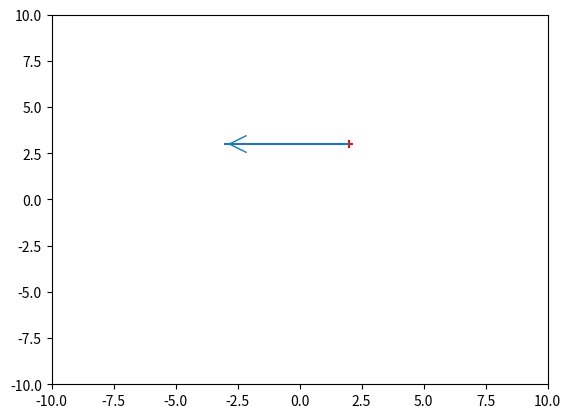

This figure's Python source:
import numpy as np
import matplotlib.pyplot as plt
import math

# https://stackoverflow.com/questions/37899364/autoscaling-not-working-on-drawing-arrow
def arrow_(ax, plt, x, y, dx, dy, **kwargs):
    ax.arrow(x, y, dx, dy, **kwargs)
    plt.plot([x, x + dx], [y, y + dy], alpha=0)


def add_arrow(line, position=None, direction='right', size=15, color=None):
    """
    add an arrow to a line.

    line:       Line2D object
    position:   x-position of the arrow. If None, mean of xdata is taken
    direction:  'left' or 'right'
    size:       size of the arrow in fontsize points
    color:      if None, line color is taken.
    """
    if color is None:
        color = line.get_color()

    xdata = line.get_xdata()
    ydata = line.get_ydata()

    if position is None:
        position = xdata.mean()
    # find closest index
    start_ind = np.argmin(np.absolute(xdata - position))
    if direction == 'right':
        end_ind = start_ind + 1
    else:
        end_ind = start_ind - 1

    line.axes.annotate('',
        xytext=(xdata[start_ind], ydata[start_ind]),
        xy=(xdata[end_ind], ydata[end_ind]),
        arrowprops=dict(arrowstyle="->", color=color),
        size=size
    )



def main():
    wind = ('090', '5')
    origin = (2, 3) # origin point

    origin_x = origin[0]
    origin_y = origin[1]

    wind_dir = int(wind[0])
    wind_spd = int(wind[1])

    cartesianAngleRadians = (450-wind_dir)*math.pi/180.0
    terminus_x = origin_x + 5 * math.cos(cartesianAngleRadians) * -1
    terminus_y = origin_y + 5 * math.sin(cartesianAngleRadians) * -1


    ax = plt.axes()
    line = plt.plot([origin_x, terminus_x],[origin_y,terminus_y])[0]
    add_arrow(line, size=30)
    plt.scatter(origin_x, origin_y, marker="+", color="r")
    """
    arrow_(ax, plt, origin[0], origin[1], terminus_x, terminus_y, width=0.05, head_width=0.2,
            head_length=0.1, fc='k', ec='k')
    """
    #ax.arrow(origin[0], origin[1], 0.5, 0.5, head_width=0.05, head_length=0.1, fc='k', ec='k')
    ax.axis([-10, 10, -10, 10])
    plt.show()



if __name__ == "__main__":
    main()
